Run: headless pygame with SDL's dummy video driver; simulated clock (each Clock.tick advances the game by its frame time, no real sleeping); random seed 0; keys injected as events and as key.get_pressed() state; mouse plan: one left click at the window centre at the start of phase 2, then a move to the lower-right quarter at the start of phase 3.
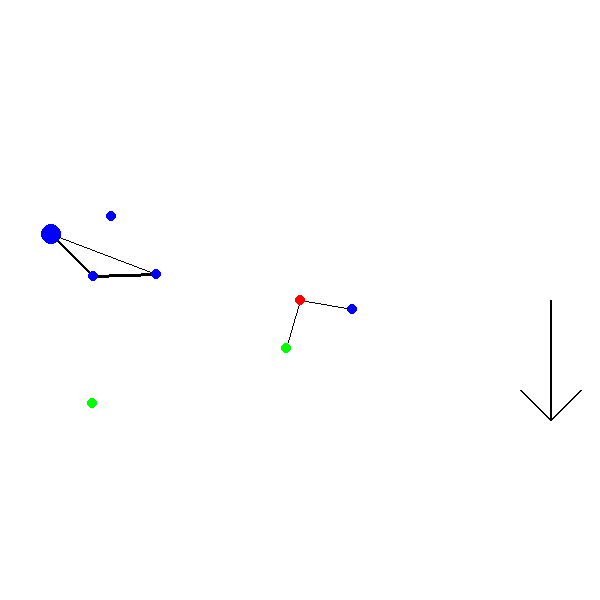
Frame 1 of 4 · flips 1–60 · no input
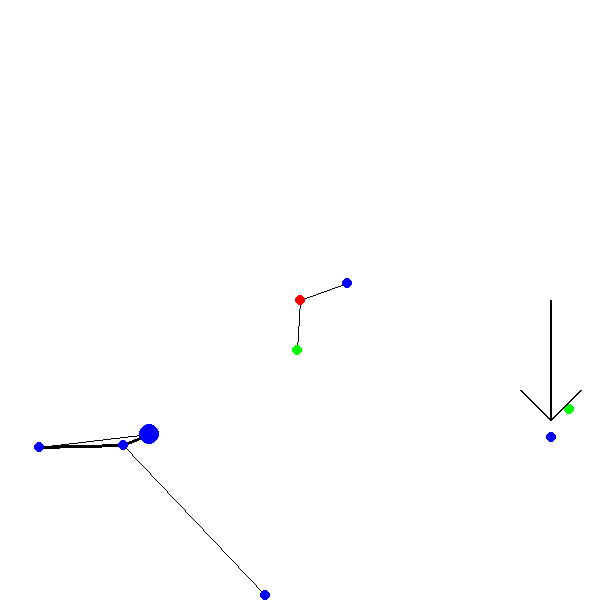
Frame 2 of 4 · flips 61–180 · clicked the window centre · tapped SPACE, RETURN · held RIGHT (→), D
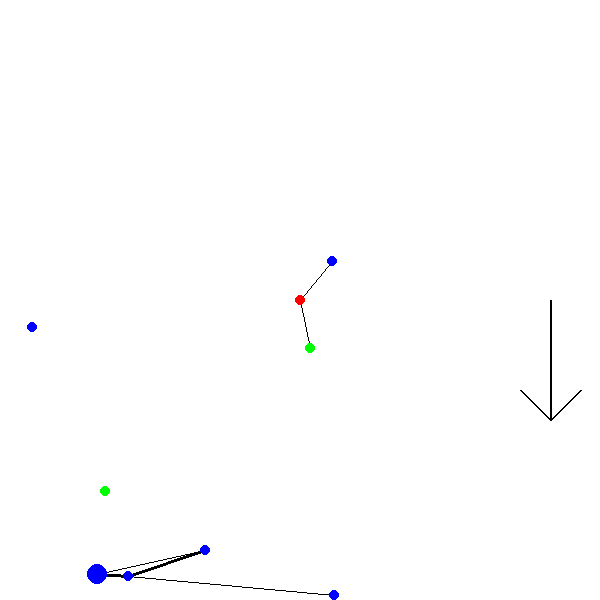
Frame 3 of 4 · flips 181–300 · moved the mouse to the lower-right quarter · held DOWN (↓), S
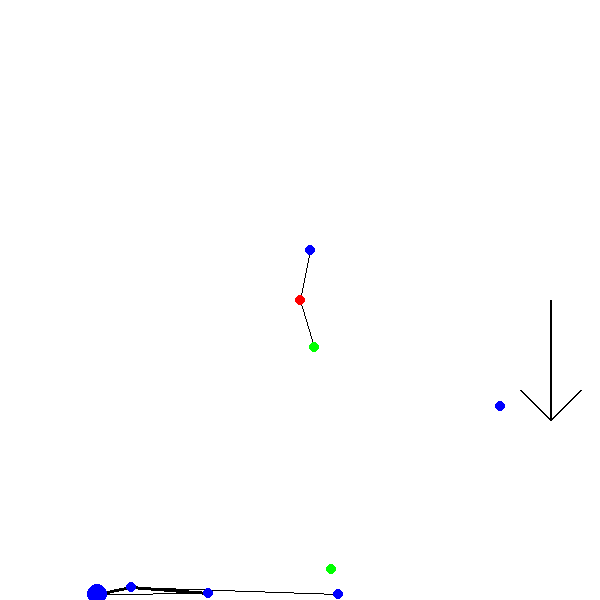
Frame 4 of 4 · flips 301–420 · held LEFT (←), A, UP (↑), W

The pygame program that drew these frames:

import pygame
import time
import os
from math import sqrt, sin, cos, atan2, exp, degrees, pi

dir_path = os.path.dirname(os.path.realpath(__file__))

pygame.init()

xSize, ySize = 600, 600
screen = pygame.display.set_mode((xSize, ySize))
pygame.display.set_caption("Pendulum")

#----------------------Main Loop----------------------#
#Distance - pixels
#Time - seconds

fps = 60
g = 6
airResistance = 0.5

points = []
dynamicPoints = []
fixedPoints = []
links = []

def dist(p1, p2):
    return sqrt((p1.x - p2.x)**2 + (p1.y - p2.y)**2)

def apply(force, bearing, point):
    if point not in dynamicPoints: return
    point.xForce += force*sin(bearing)
    point.yForce += force*cos(bearing)

class FixedPoint:
    def __init__(self, x, y):
        self.x = x
        self.y = y
        fixedPoints.append(self)
    color = [255, 0, 0]
    mass = 10

class DynamicPoint:
    def __init__(self, x, y, color=[0,0,255]):
        self.x = x
        self.y = y
        self.color = color
        dynamicPoints.append(self)
    xVel = 0
    yVel = 0
    xAcc = 0
    yAcc = 0
    xForce = 0
    yForce = 0
    mass = 10

class Link:
    def __init__(self, p1, p2, isString=False):
        self.p1 = p1
        self.p2 = p2
        self.length = dist(p1, p2)
        self.isString = isString
        links.append(self)
    color = [0,0,0]
    tension = 0 #inwards
    stiffness = 700

center = FixedPoint(300, 300)

##for i in range(10):
##    p1 = DynamicPoint(250, 300, [0, i*25, 255 - i*25])
##    p2 = DynamicPoint(245 + i, 250, [0, i*25, 255 - i*25])
##    link1 = Link(center, p1)
##    lin2 = Link(p1, p2)

p1 = DynamicPoint(250, 300)
p2 = DynamicPoint(255, 250)
link1 = Link(center, p1)
link2 = Link(p1, p2)

p3 = DynamicPoint(250, 300, [0,255,0])
p4 = DynamicPoint(245, 250, [0,255,0])
link3 = Link(center, p3)
link4 = Link(p3, p4)
Link(p4,p1)

center = DynamicPoint(100, 100)
p1 = DynamicPoint(50, 50)
p2 = DynamicPoint(150, 0)
p1.mass = 100
link1 = Link(center, p1, True)
link2 = Link(p1, p2)
link3 = Link(center, p2, True)


mouseHold = False
clock = pygame.time.Clock()
frameCount = 0
done = False
while not done:
    mx, my = pygame.mouse.get_pos()
    frameCount += 1
    for event in pygame.event.get():
        if event.type == pygame.QUIT:
            done = True
        if event.type == pygame.MOUSEBUTTONDOWN:
            mouseHold = True

            mp = DynamicPoint(mx,my)
            Link(center, mp)

        if event.type == pygame.MOUSEBUTTONUP:
            mouseHold = False
            
    screen.fill([255,255,255])

    if frameCount % 1000 == 0: g = -g
    
    for point in dynamicPoints:
        point.xForce = 0
        point.yForce = point.mass*g

    for link in links:
        distDiff = dist(link.p1, link.p2) - link.length
        link.tension = max(distDiff*link.stiffness, distDiff*link.stiffness*(not link.isString))
        bearing1 = atan2(link.p2.x - link.p1.x, link.p2.y - link.p1.y)
        bearing2 = atan2(link.p1.x - link.p2.x, link.p1.y - link.p2.y)

        p1VelWeight = 1
        p2VelWeight = 1
##        if (link.p1 in dynamicPoints) and (link.p1.xVel != 0 or link.p1.yVel != 0) and distDiff != 0:
##            p1VelWeight = 1 + 0.3*(link.p1.yVel*cos(bearing2) + link.p1.xVel*sin(bearing2))/sqrt(link.p1.xVel**2 + link.p1.yVel**2)*distDiff/abs(distDiff)    
        if (link.p2 in dynamicPoints) and (link.p2.xVel != 0 or link.p2.yVel != 0) and distDiff != 0:        
            p2VelWeight = 1 + 0.3*(link.p2.yVel*cos(bearing1) + link.p2.xVel*sin(bearing1))/sqrt(link.p2.xVel**2 + link.p2.yVel**2)*distDiff/abs(distDiff)
        
        apply(min(link.tension*p1VelWeight, 2000), bearing1, link.p1)
        apply(min(link.tension*p2VelWeight, 2000), bearing2, link.p2)

        if distDiff > link.length: links.remove(link)

    for point in dynamicPoints:
        if point.y >= ySize - 5:
            point.yVel = -abs(0.8*point.yVel)
        if point.y <= 5:
            point.yVel = abs(0.8*point.yVel)
        if point.x >= xSize - 5:
            point.xVel = -abs(0.8*point.xVel)
        if point.x <= 5:
            point.xVel = abs(0.8*point.xVel)
        
    for point in dynamicPoints:
        point.xAcc = point.xForce/point.mass
        point.yAcc = point.yForce/point.mass
        point.xVel += point.xAcc
        point.yVel += point.yAcc
        point.x += point.xVel/fps
        point.y += point.yVel/fps
        
        point.x = min(ySize - 5, point.x)
        point.x = max(5, point.x)
        point.y = min(ySize - 5, point.y)
        point.y = max(5, point.y)

    for link in links:
        distDiff = dist(link.p1, link.p2) - link.length
        pygame.draw.line(screen, link.color, (int(link.p1.x), int(link.p1.y)), (int(link.p2.x), int(link.p2.y)), 1 + 2*(link.isString))

    for point in dynamicPoints + fixedPoints:
        pygame.draw.circle(screen, point.color, (int(point.x), int(point.y)), int(5*pow(point.mass/10,1/3)))

    pygame.draw.line(screen, [0,0,0], (550, 300), (550, 300 + g*20), 2)
    pygame.draw.line(screen, [0,0,0], (520, 300 + g*15), (550, 300 + g*20), 2)
    pygame.draw.line(screen, [0,0,0], (580, 300 + g*15), (550, 300 + g*20), 2)

    pygame.display.flip()
    clock.tick(fps/2)

pygame.quit()
